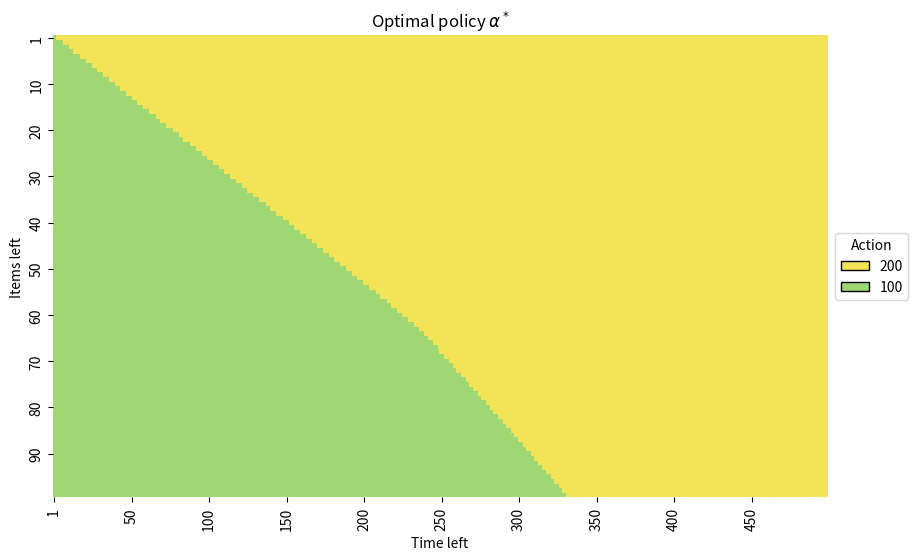
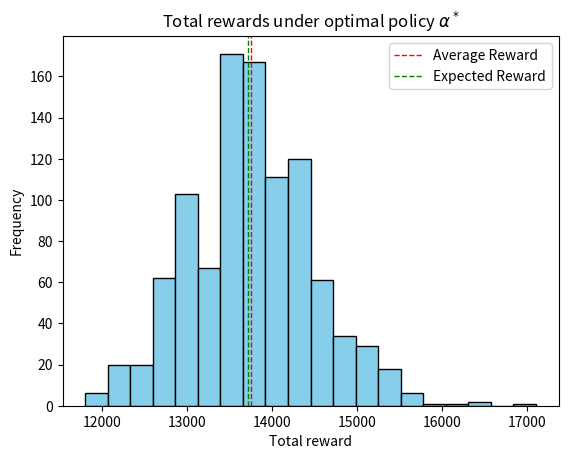
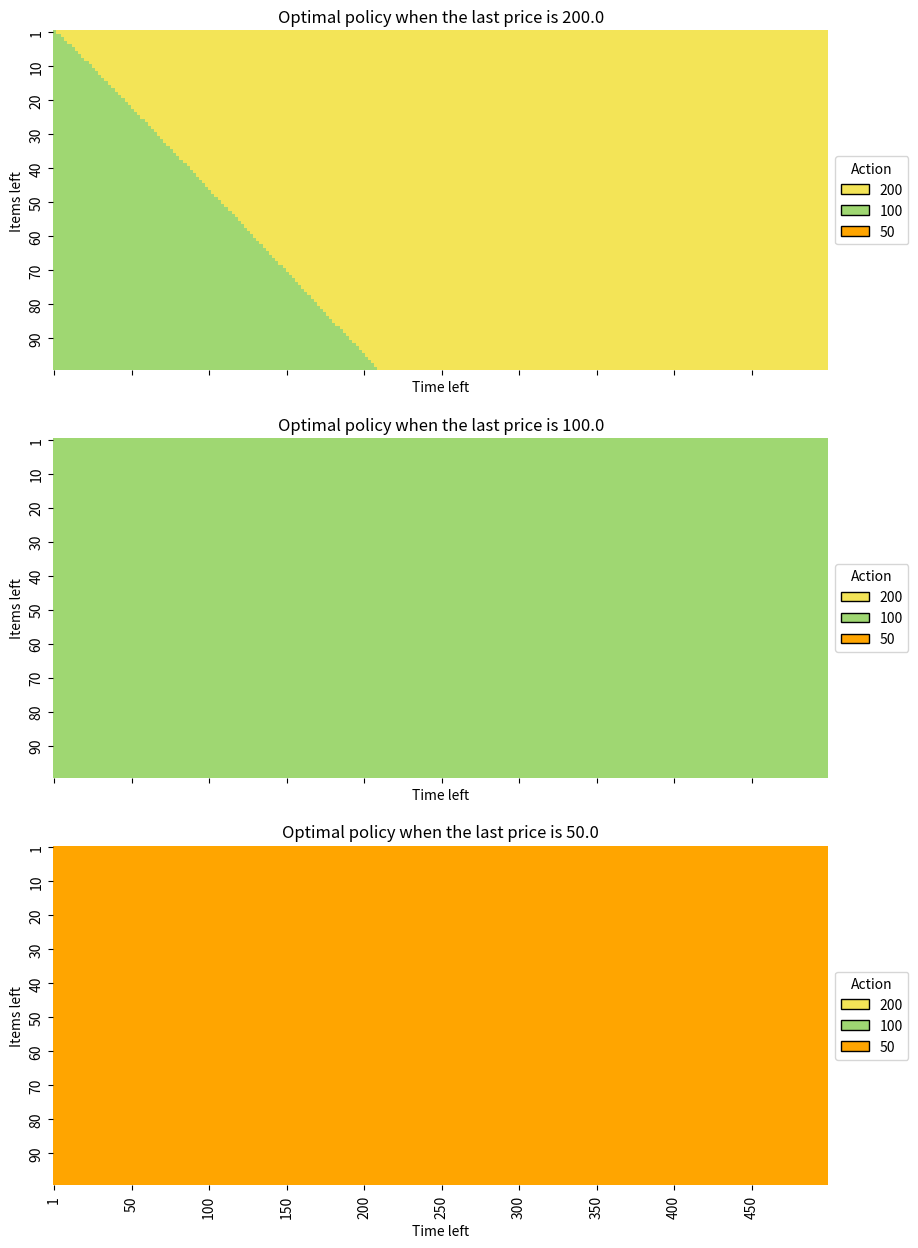

The matplotlib source for these figures, in order:
#!/usr/bin/env python3
import os

import matplotlib.patches as mpatches
import matplotlib.pyplot as plt
import numpy as np
import seaborn as sns


def first_problem(params):
    MAX_ITEMS = params["MAX_ITEMS"]
    MAX_T = params["MAX_T"]
    actions = params["actions"]
    p = params["p"]

    p_matrix = np.asarray([p, 1 - p])
    v_matrix = np.zeros(shape=(MAX_ITEMS + 1, MAX_T + 1))
    alpha_matrix = np.ones(shape=v_matrix.shape) * 99

    for t in range(1, MAX_T + 1):
        a = (p * actions) + np.asarray(
            [v_matrix[:-1, t - 1], v_matrix[1:, t - 1]]
        ).T.dot(p_matrix)
        v_matrix[1:, t] = np.max(a, axis=1)
        alpha_matrix[1:, t] = np.argmax(a, axis=1)

    return v_matrix, alpha_matrix


def second_problem(params):
    MAX_ITEMS = params["MAX_ITEMS"]
    MAX_T = params["MAX_T"]
    actions = params["actions"]
    p = params["p"]

    p_matrix = np.asarray([p, 1 - p])
    num_of_actions = len(actions)

    v_matrix = np.zeros(shape=(MAX_ITEMS + 1, num_of_actions, MAX_T + 1))
    alpha_matrix = np.empty(shape=v_matrix.shape)
    alpha_matrix[:] = np.nan

    for t in range(1, MAX_T + 1):
        last_50 = (p[2] * actions[2]) + np.asarray(
            [v_matrix[:-1, 2, t - 1], v_matrix[1:, 2, t - 1]]
        ).T.dot(
            p_matrix[:, 2]
        )  # if the last action is 50 only consider the 50 states in the next step
        v_matrix[1:, 2, t] = last_50
        last_100 = np.column_stack(
            [
                (p[1] * actions[1])
                + np.asarray([v_matrix[:-1, 1, t - 1], v_matrix[1:, 1, t - 1]]).T.dot(
                    p_matrix[:, 1]
                ),
                (p[2] * actions[2])
                + np.asarray([v_matrix[:-1, 2, t - 1], v_matrix[1:, 2, t - 1]]).T.dot(
                    p_matrix[:, 2]
                ),
            ]
        )
        v_matrix[1:, 1, t] = np.max(
            last_100, axis=1
        )  # if the last action is 100 consider both 50 and 100 states in the next step
        last_200 = np.column_stack(
            [
                (p[0] * actions[0])
                + np.asarray([v_matrix[:-1, 0, t - 1], v_matrix[1:, 0, t - 1]]).T.dot(
                    p_matrix[:, 0]
                ),
                (p[1] * actions[1])
                + np.asarray([v_matrix[:-1, 1, t - 1], v_matrix[1:, 1, t - 1]]).T.dot(
                    p_matrix[:, 1]
                ),
                (p[2] * actions[2])
                + np.asarray([v_matrix[:-1, 2, t - 1], v_matrix[1:, 2, t - 1]]).T.dot(
                    p_matrix[:, 2]
                ),
            ]
        )
        v_matrix[1:, 0, t] = np.max(
            last_200, axis=1
        )  # if the last action is 200 consider all states in the next step
        alpha_matrix[1:, 2, t] = 2
        alpha_matrix[1:, 1, t] = np.argmax(last_100, axis=1) + 1
        alpha_matrix[1:, 0, t] = np.argmax(last_200, axis=1)

    return v_matrix, alpha_matrix


def second_problem_b(params):
    MAX_ITEMS = params["MAX_ITEMS"]
    MAX_T = params["MAX_T"]
    actions = params["actions"]
    p = params["p"]

    # I use -9999.9 instead of -np.inf to avoid np.inf * 0 = nan
    p_1 = np.asarray(
        [
            [-9999.9, -9999.9, 0.0],
            [-9999.9, -9999.9, 0.0],
            [-9999.9, -9999.9, p[0]],
            [-9999.9, -9999.9, 0.0],
            [-9999.9, -9999.9, 0.0],
            [-9999.9, -9999.9, 1.0 - p[0]],
        ]
    )
    p_2 = np.asarray(
        [
            [-9999.9, 0.0, 0.0],
            [-9999.9, p[1], p[1]],
            [-9999.9, 0.0, 0.0],
            [-9999.9, 0.0, 0.0],
            [-9999.9, 1.0 - p[1], 1 - p[1]],
            [-9999.9, 0.0, 0.0],
        ]
    )
    p_3 = np.asarray(
        [
            [p[2], p[2], p[2]],
            [0.0, 0.0, 0.0],
            [0.0, 0.0, 0.0],
            [1.0 - p[2], 1.0 - p[2], 1.0 - p[2]],
            [0.0, 0.0, 0.0],
            [0.0, 0.0, 0.0],
        ]
    )
    p_matrix = np.stack((p_1, p_2, p_3), axis=0)
    v_matrix = np.zeros(shape=(MAX_ITEMS + 1, len(actions), MAX_T + 1))
    alpha_matrix = np.ones(shape=v_matrix.shape) * np.nan

    for t in range(1, MAX_T + 1):
        a = np.einsum(
            "bij,bjk->bik",
            np.stack(
                [np.hstack([v_matrix[:-1, :, t - 1], v_matrix[1:, :, t - 1]])] * 3,
                axis=0,
            ),
            p_matrix,
        )
        v_matrix[1:, :, t] = np.max(
            (p * actions)[:, np.newaxis, np.newaxis] + a, axis=0
        )
        alpha_matrix[1:, :, t] = np.argmax(
            (p * actions)[:, np.newaxis, np.newaxis] + a, axis=0
        )
    return v_matrix, alpha_matrix


def simulate_process(alpha_matrix, params):
    ran_vals = np.random.rand(1000, 500)
    actions = params["actions"]
    p = params["p"]

    def _simulate_process(ran_vals):
        items = 100
        t = 500
        reward = 0
        while items > 0 and t > 0:
            if ran_vals[t - 1] < p[int(alpha_matrix[items, t])]:
                reward += actions[int(alpha_matrix[items, t])]
                items -= 1
                t -= 1
            else:
                t -= 1
        return reward

    return np.asarray([_simulate_process(ran_val) for ran_val in ran_vals])


def plot_optimal_policy_A(alpha_matrix, fname="imgs/policyA.png"):
    fig, ax = plt.subplots(figsize=(10, 6))
    sns.heatmap(alpha_matrix[1:, 1:], cmap=["#F3E457", "#9FD772"], ax=ax, cbar=False)
    ax.set_title(r"Optimal policy $\alpha^*$")
    ax.set_yticks(np.arange(0, 100, 10) + 0.5)  # ticks position
    ax.set_yticklabels(np.concatenate([np.asarray([1]), np.arange(10, 100, 10)]))
    ax.set_xticks(np.arange(0, 500, 50) + 0.5)
    ax.set_xticklabels(np.concat([np.asarray([1]), np.arange(50, 500, 50)]))
    # set the x and y labels
    ax.set_xlabel("Time left ")
    ax.set_ylabel("Items left")
    # create a legend on the right side of the plot
    legend_elements = [
        mpatches.Patch(facecolor="#F3E457", edgecolor="black", label="200"),
        mpatches.Patch(facecolor="#9FD772", edgecolor="black", label="100"),
    ]
    ax.legend(
        handles=legend_elements,
        title="Action",
        loc="center left",
        bbox_to_anchor=(1, 0.5),
    )

    dirname = os.path.dirname(os.path.abspath(fname))
    if not os.path.exists(dirname):
        os.makedirs(dirname)
    fig.savefig("imgs/policyA.png")


def plot_rewards_hist(v_matrix, rewards, fname="imgs/rewards.png"):
    avg_reward = np.mean(rewards)
    fig, ax = plt.subplots()
    ax.hist(rewards, bins=20, color="skyblue", edgecolor="black")
    ax.set_title(r"Total rewards under optimal policy $\alpha^*$")
    ax.axvline(avg_reward, color="red", linestyle="dashed", linewidth=1)
    ax.axvline(v_matrix[100, 500], color="green", linestyle="dashed", linewidth=1)
    ax.set_xlabel("Total reward")
    ax.set_ylabel("Frequency")
    ax.legend(["Average Reward", "Expected Reward"])

    dirname = os.path.dirname(os.path.abspath(fname))
    if not os.path.exists(dirname):
        os.makedirs(dirname)
    fig.savefig(fname)


def plot_optimal_policy_B(alpha_matrix, actions, fname="imgs/policyB.png"):
    legend_elements = [
        mpatches.Patch(facecolor="#F3E457", edgecolor="black", label="200"),
        mpatches.Patch(facecolor="#9FD772", edgecolor="black", label="100"),
        mpatches.Patch(facecolor="#FFA500", edgecolor="black", label="50"),
    ]
    fig, ax = plt.subplots(3, 1, figsize=(10, 15), sharex=True)
    for i in range(3):
        if i == 2:
            sns.heatmap(alpha_matrix[1:, i, 1:], cmap=["#FFA500"], ax=ax[i], cbar=False)
        if i == 1:
            sns.heatmap(
                alpha_matrix[1:, i, 1:],
                cmap=["#9FD772", "#FFA500"],
                ax=ax[i],
                cbar=False,
            )
        if i == 0:
            sns.heatmap(
                alpha_matrix[1:, i, 1:],
                cmap=["#F3E457", "#9FD772"],
                ax=ax[i],
                cbar=False,
            )
        ax[i].set_yticks(np.arange(0, 100, 10) + 0.5)
        ax[i].set_yticklabels(np.concatenate([np.asarray([1]), np.arange(10, 100, 10)]))
        ax[i].set_xticks(np.arange(0, 500, 50) + 0.5)
        ax[i].set_xticklabels(np.concatenate([np.asarray([1]), np.arange(50, 500, 50)]))
        ax[i].set_xlabel("Time left")
        ax[i].set_ylabel("Items left")
        ax[i].legend(
            handles=legend_elements,
            title="Action",
            loc="center left",
            bbox_to_anchor=(1, 0.5),
        )
        ax[i].set_title(f"Optimal policy when the last price is {actions[i]}")

    dirname = os.path.dirname(os.path.abspath(fname))
    if not os.path.exists(dirname):
        os.makedirs(dirname)
    fig.savefig(fname)


if __name__ == "__main__":
    np.random.seed(0)

    params = {
        "MAX_ITEMS": 100,
        "MAX_T": 500,
        "actions": np.asarray([200.0, 100.0, 50.0]),
        "p": np.asarray([0.1, 0.5, 0.8]),
    }

    v_matrix, alpha_matrix = first_problem(params)
    print(f"First problem total expected reward: {np.round(v_matrix[100, 500], 3)}")
    plot_optimal_policy_A(alpha_matrix)
    rewards = simulate_process(alpha_matrix, params)
    plot_rewards_hist(v_matrix, rewards)
    v_matrix, alpha_matrix = second_problem(params)
    print(f"Second problem total expected reward: {np.round(v_matrix[100,:, 500], 3)}")
    plot_optimal_policy_B(alpha_matrix, params["actions"], fname="imgs/policyB.png")
